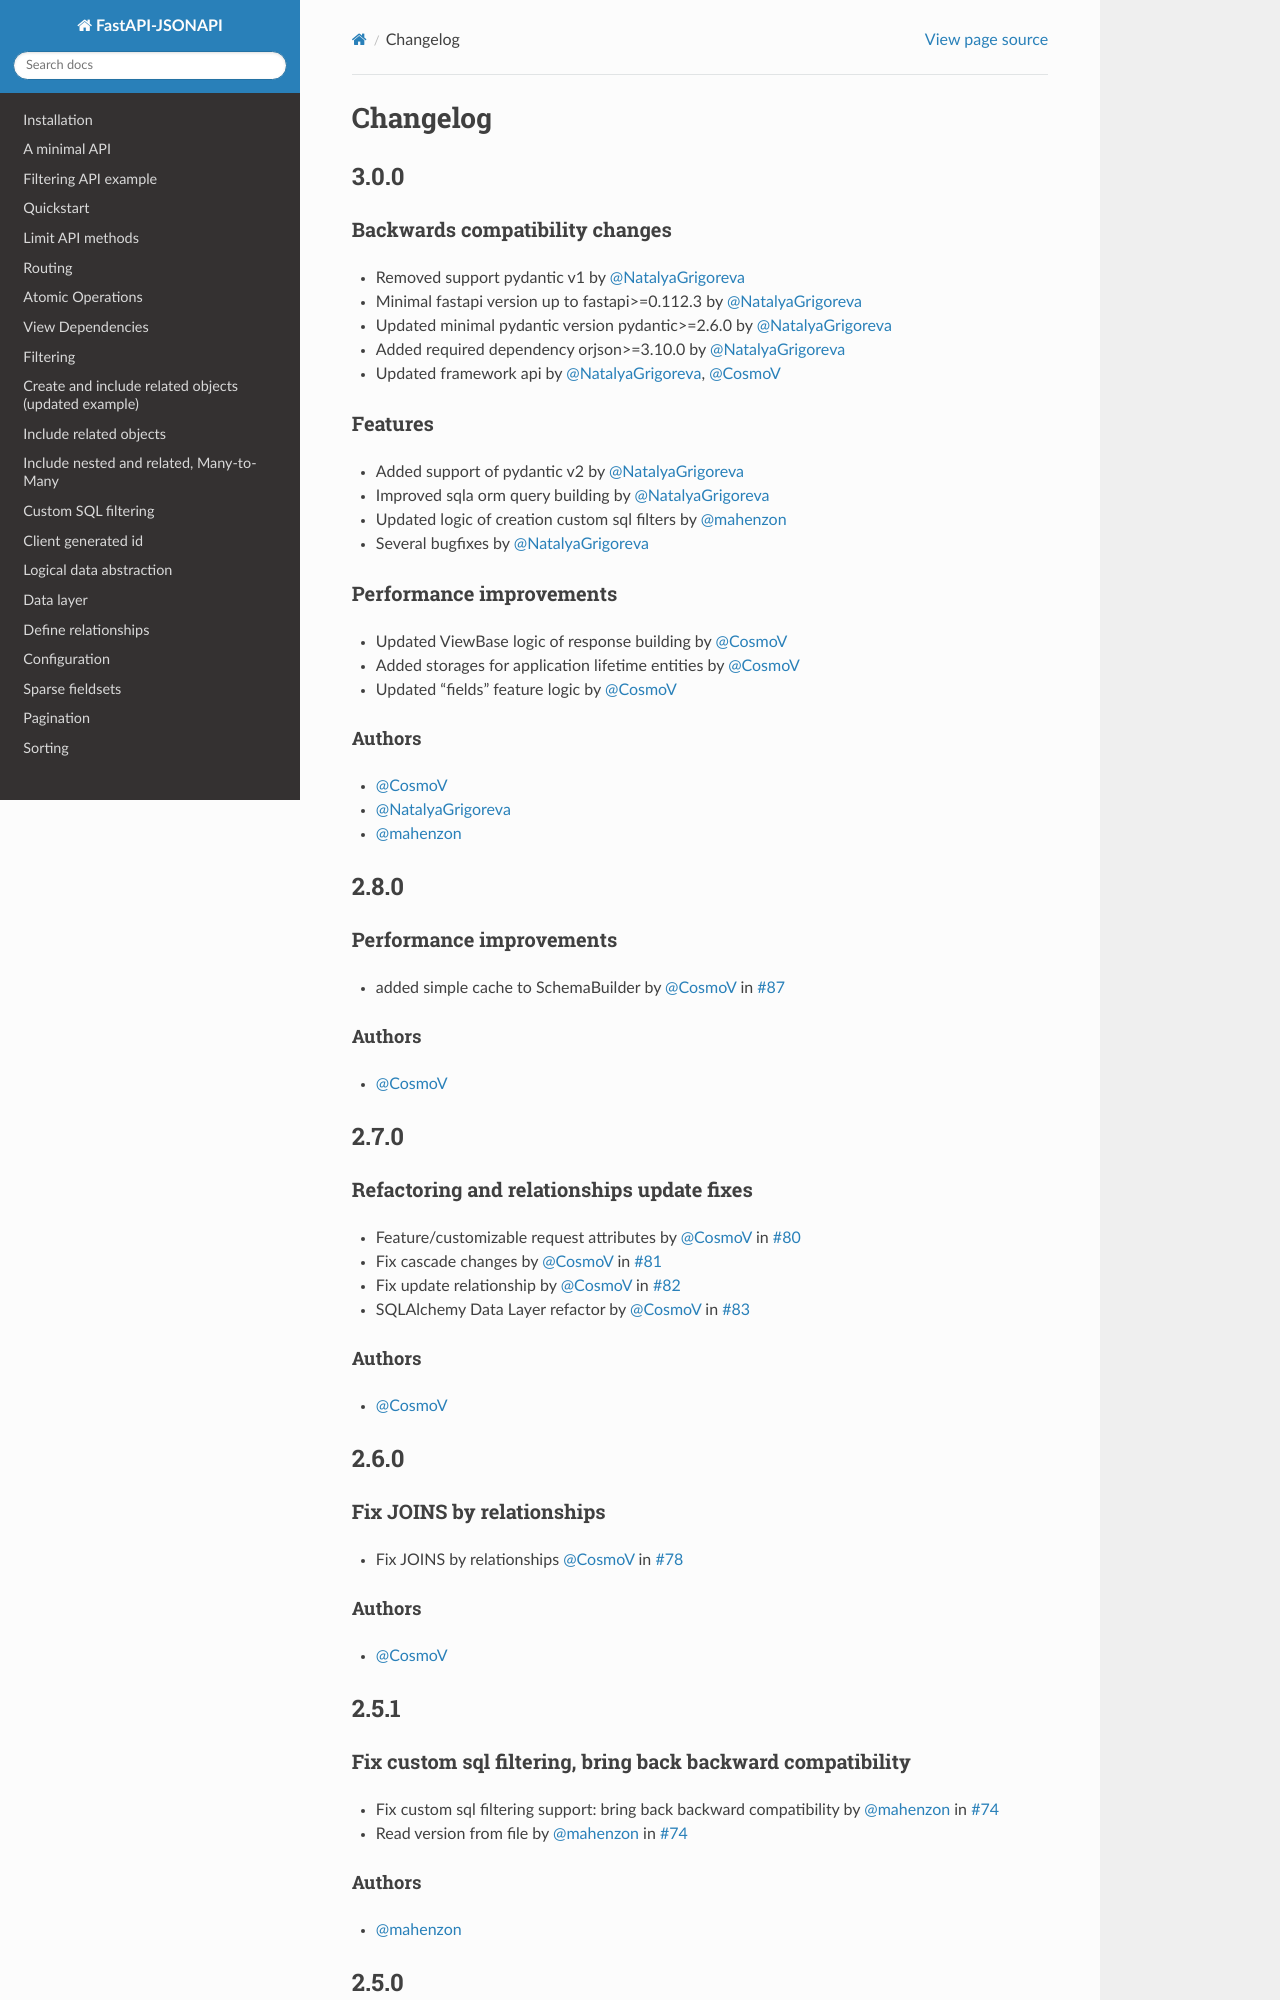

repository: mts-ai/FastAPI-JSONAPI · page: changelog.html · generator: sphinx

Changelog
#########

**2.8.0**
*********

Performance improvements
========================

* added simple cache to SchemaBuilder by `@CosmoV`_ in `#87 <https://github.com/mts-ai/FastAPI-JSONAPI/pull/87>`_

Authors
"""""""

* `@CosmoV`_


**2.7.0**
*********

Refactoring and relationships update fixes
==========================================

* Feature/customizable request attributes by `@CosmoV`_ in `#80 <https://github.com/mts-ai/FastAPI-JSONAPI/pull/80>`_
* Fix cascade changes by `@CosmoV`_ in `#81 <https://github.com/mts-ai/FastAPI-JSONAPI/pull/81>`_
* Fix update relationship by `@CosmoV`_ in `#82 <https://github.com/mts-ai/FastAPI-JSONAPI/pull/82>`_
* SQLAlchemy Data Layer refactor by `@CosmoV`_ in `#83 <https://github.com/mts-ai/FastAPI-JSONAPI/pull/83>`_

Authors
"""""""

* `@CosmoV`_


**2.6.0**
*********

Fix JOINS by relationships
==========================

* Fix JOINS by relationships `@CosmoV`_ in `#78 <https://github.com/mts-ai/FastAPI-JSONAPI/pull/78>`_

Authors
"""""""

* `@CosmoV`_


**2.5.1**
*********

Fix custom sql filtering, bring back backward compatibility
===========================================================

* Fix custom sql filtering support: bring back backward compatibility by `@mahenzon`_ in `#74 <https://github.com/mts-ai/FastAPI-JSONAPI/pull/74>`_
* Read version from file by `@mahenzon`_ in `#74 <https://github.com/mts-ai/FastAPI-JSONAPI/pull/74>`_

Authors
"""""""

* `@mahenzon`_


**2.5.0**
*********

Fix relationships filtering, refactor alchemy helpers
=====================================================

* Fix filter by relationships by `@CosmoV`_ in `#52 <https://github.com/mts-ai/FastAPI-JSONAPI/pull/52>`_
* Add Codecov by `@mahenzon`_ in `#72 <https://github.com/mts-ai/FastAPI-JSONAPI/pull/72>`_
* Set RoutersJSONAPI class on AtomicViewHandler by `@mahenzon`_ in `#7b2557f <https://github.com/mts-ai/FastAPI-JSONAPI/commit/7b2557f9e341c1210200efce0f7b47c15d4cac4e>`_

Authors
"""""""

* `@CosmoV`_
* `@mahenzon`_


**2.4.2**
*********

Separate helper methods for relationships query
===============================================

* fix run validator: sometimes it requires model field by `@mahenzon`_ in `#70 <https://github.com/mts-ai/FastAPI-JSONAPI/pull/70>`_

Authors
"""""""

* `@mahenzon`_


**2.4.1**
*********
